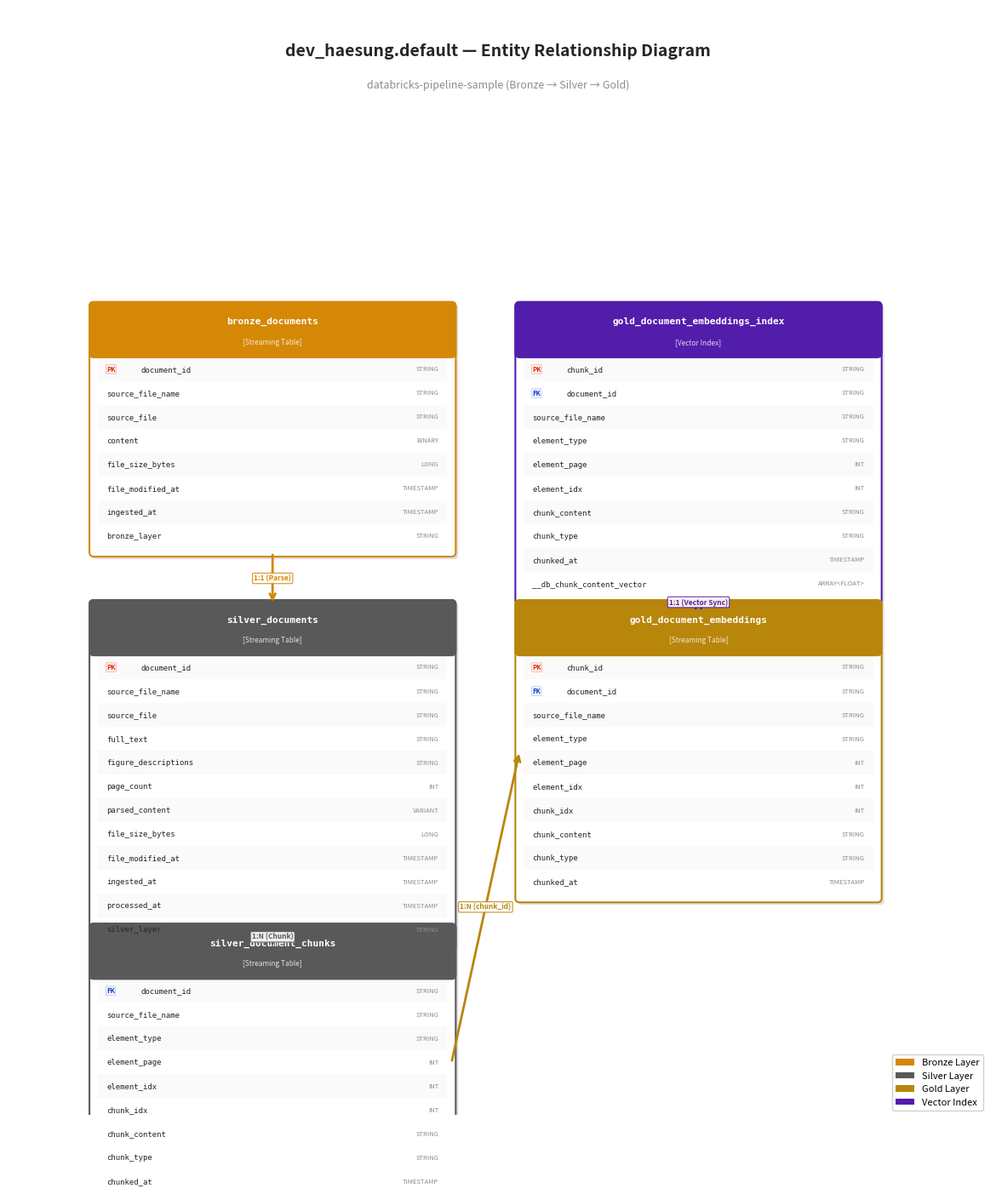

Write the Python code that produced this figure. (Note: this script raises an exception after producing the figure.)
# Databricks notebook source
# /// script
# [tool.databricks.environment]
# environment_version = "5"
# ///
# DBTITLE 1,Overview
# MAGIC %md
# MAGIC # dev_haesung.default ERD (Entity Relationship Diagram)
# MAGIC
# MAGIC **Schema:** `dev_haesung.default`  
# MAGIC **Pipeline:** `databricks-pipeline-sample` (Document Processing Pipeline)
# MAGIC
# MAGIC ## Tables (6)
# MAGIC | Layer | Table | Type | Description |
# MAGIC |-------|-------|------|-------------|
# MAGIC | Staging | `staging_documents` | Streaming Table | S3 Landing Zone 파일 메타데이터 및 버전 이력 |
# MAGIC | Bronze | `bronze_documents` | Streaming Table | S3 Landing Zone에서 문서(MD) 바이너리 수집 |
# MAGIC | Silver | `silver_documents` | Streaming Table | MD 텍스트 추출/정제 (ai_parse_document 미사용) |
# MAGIC | Silver | `silver_document_chunks` | Streaming Table | 요소별 오버랩 청킹 (overlap_chunk UDF, RAG 벡터검색용) |
# MAGIC | Gold | `gold_document_embeddings` | Streaming Table | Vector Search 소스 테이블 (CDF 활성화) |
# MAGIC | Gold | `gold_document_embeddings_index` | Vector Index | Delta Sync 기반 벡터 인덱스 (qwen3-embedding-0-6b, 1024d) |
# MAGIC
# MAGIC ## Relationships
# MAGIC - `staging_documents` → `bronze_documents` : 1:1 (source_file 기준 stream-static join)
# MAGIC - `bronze_documents` → `silver_documents` : 1:1 (Parse)
# MAGIC - `silver_documents` → `silver_document_chunks` : 1:N (Chunk)
# MAGIC - `silver_document_chunks` → `gold_document_embeddings` : 1:N (chunk_id 할당)
# MAGIC - `gold_document_embeddings` → `gold_document_embeddings_index` : 1:1 (Vector Sync)
# MAGIC
# MAGIC > 참고: 아래 matplotlib 시각화(`tables`/`positions` dict)는 staging_documents를 포함하지 않은
# MAGIC > 5-테이블 레이아웃입니다. PNG 다이어그램에 staging 레이어를 추가하려면 레이아웃 좌표를
# MAGIC > 함께 재계산해야 하므로, 정확한 전체 스키마는 `dev_haesung_default_ERD.md`를 참고하세요.

# COMMAND ----------

# DBTITLE 1,Install graphviz
# =============================================================================
# Dependencies
# =============================================================================
# matplotlib: ERD 다이어그램 렌더링에 사용 (Serverless 환경 기본 설치됨)
# graphviz 시스템 바이너리가 Serverless에 없으므로 순수 matplotlib로 구현
# =============================================================================

# COMMAND ----------

# DBTITLE 1,dev_haesung.default ERD Visualization
# =============================================================================
# ERD Visualization - dev_haesung.default
# =============================================================================
# 이 셀은 dev_haesung.default 스키마의 전체 테이블 구조와 관계를
# matplotlib로 시각화합니다.
#
# 구성:
#   1) 테이블 정의 (tables dict) - 각 테이블의 컨럼, 타입, PK/FK 정보
#   2) 레이아웃 위치 (positions) - ERD 상의 x, y 좌표
#   3) 드로잉 함수 - 테이블 박스와 관계선 렌더링
#   4) 차트 생성 및 출력
# =============================================================================

import matplotlib.pyplot as plt
import matplotlib.patches as mpatches
from matplotlib.patches import FancyBboxPatch, FancyArrowPatch
import matplotlib.patheffects as pe

# === Table Definitions ===
# 각 테이블의 메타데이터: 타입, 레이어, 색상, 컨럼(PK/FK 포함)
tables = {
    'bronze_documents': {
        'type': 'Streaming Table', 'layer': 'Bronze',
        'color': '#D48806', 'header_bg': '#D48806',
        'columns': [
            ('document_id', 'STRING', 'PK'),
            ('source_file_name', 'STRING', ''),
            ('source_file', 'STRING', ''),
            ('content', 'BINARY', ''),
            ('file_size_bytes', 'LONG', ''),
            ('file_modified_at', 'TIMESTAMP', ''),
            ('ingested_at', 'TIMESTAMP', ''),
            ('bronze_layer', 'STRING', ''),
        ]
    },
    'silver_documents': {
        'type': 'Streaming Table', 'layer': 'Silver',
        'color': '#595959', 'header_bg': '#595959',
        'columns': [
            ('document_id', 'STRING', 'PK'),
            ('source_file_name', 'STRING', ''),
            ('source_file', 'STRING', ''),
            ('full_text', 'STRING', ''),
            ('figure_descriptions', 'STRING', ''),
            ('page_count', 'INT', ''),
            ('parsed_content', 'VARIANT', ''),
            ('file_size_bytes', 'LONG', ''),
            ('file_modified_at', 'TIMESTAMP', ''),
            ('ingested_at', 'TIMESTAMP', ''),
            ('processed_at', 'TIMESTAMP', ''),
            ('silver_layer', 'STRING', ''),
        ]
    },
    'silver_document_chunks': {
        'type': 'Streaming Table', 'layer': 'Silver',
        'color': '#595959', 'header_bg': '#595959',
        'columns': [
            ('document_id', 'STRING', 'FK'),
            ('source_file_name', 'STRING', ''),
            ('element_type', 'STRING', ''),
            ('element_page', 'INT', ''),
            ('element_idx', 'INT', ''),
            ('chunk_idx', 'INT', ''),
            ('chunk_content', 'STRING', ''),
            ('chunk_type', 'STRING', ''),
            ('chunked_at', 'TIMESTAMP', ''),
        ]
    },
    'gold_document_embeddings': {
        'type': 'Streaming Table', 'layer': 'Gold',
        'color': '#B8860B', 'header_bg': '#B8860B',
        'columns': [
            ('chunk_id', 'STRING', 'PK'),
            ('document_id', 'STRING', 'FK'),
            ('source_file_name', 'STRING', ''),
            ('element_type', 'STRING', ''),
            ('element_page', 'INT', ''),
            ('element_idx', 'INT', ''),
            ('chunk_idx', 'INT', ''),
            ('chunk_content', 'STRING', ''),
            ('chunk_type', 'STRING', ''),
            ('chunked_at', 'TIMESTAMP', ''),
        ]
    },
    'gold_document_embeddings_index': {
        'type': 'Vector Index', 'layer': 'Gold',
        'color': '#531DAB', 'header_bg': '#531DAB',
        'columns': [
            ('chunk_id', 'STRING', 'PK'),
            ('document_id', 'STRING', 'FK'),
            ('source_file_name', 'STRING', ''),
            ('element_type', 'STRING', ''),
            ('element_page', 'INT', ''),
            ('element_idx', 'INT', ''),
            ('chunk_content', 'STRING', ''),
            ('chunk_type', 'STRING', ''),
            ('chunked_at', 'TIMESTAMP', ''),
            ('__db_chunk_content_vector', 'ARRAY<FLOAT>', ''),
        ]
    },
}

# === Layout positions (x, y) ===
# ERD 다이어그램 내 각 테이블의 좌상단 좌표
# 좌측(x=0.5): Bronze → Silver → Gold (Chunks) 위에서 아래로
# 우측(x=5.5): Vector Index → Embeddings 위에서 아래로
positions = {
    'bronze_documents': (0.5, 8.5),
    'silver_documents': (0.5, 5.0),
    'silver_document_chunks': (0.5, 1.2),
    'gold_document_embeddings': (5.5, 5.0),
    'gold_document_embeddings_index': (5.5, 8.5),
}

# === Drawing Functions ===
# draw_table(): 테이블 박스를 그림 (header + columns + PK/FK 배지)
# draw_relationship(): 테이블 간 관계선과 카디널리티 라벨을 그림
def draw_table(ax, x, y, table_name, table_info):
    cols = table_info['columns']
    header_bg = table_info['header_bg']
    table_type = table_info['type']
    
    width = 4.2
    row_height = 0.28
    header_height = 0.55
    total_height = header_height + len(cols) * row_height + 0.1
    
    # Shadow
    shadow = FancyBboxPatch((x + 0.03, y - total_height - 0.03), width, total_height,
                            boxstyle="round,pad=0.05", facecolor='#e0e0e0', edgecolor='none', zorder=1)
    ax.add_patch(shadow)
    
    # Main box
    box = FancyBboxPatch((x, y - total_height), width, total_height,
                         boxstyle="round,pad=0.05", facecolor='white', edgecolor=header_bg, linewidth=1.5, zorder=2)
    ax.add_patch(box)
    
    # Header
    header = FancyBboxPatch((x, y - header_height), width, header_height,
                            boxstyle="round,pad=0.05", facecolor=header_bg, edgecolor=header_bg, linewidth=1.5, zorder=3)
    ax.add_patch(header)
    # Clip bottom corners of header
    header_rect = plt.Rectangle((x, y - header_height), width, header_height * 0.5,
                                facecolor=header_bg, edgecolor='none', zorder=3)
    ax.add_patch(header_rect)
    
    # Header text
    ax.text(x + width/2, y - 0.18, table_name, fontsize=8, fontweight='bold',
            color='white', ha='center', va='center', zorder=4, fontfamily='monospace')
    ax.text(x + width/2, y - 0.42, f'[{table_type}]', fontsize=6,
            color='#ffffffcc', ha='center', va='center', zorder=4)
    
    # Columns
    for i, (col_name, col_type, key) in enumerate(cols):
        cy = y - header_height - 0.05 - (i + 0.5) * row_height
        
        # Alternating row background
        if i % 2 == 0:
            row_bg = plt.Rectangle((x + 0.05, cy - row_height/2), width - 0.1, row_height,
                                   facecolor='#fafafa', edgecolor='none', zorder=2.5)
            ax.add_patch(row_bg)
        
        # Key badge
        col_x = x + 0.15
        if key == 'PK':
            ax.text(col_x, cy, 'PK', fontsize=5.5, fontweight='bold', color='#D4380D',
                    ha='left', va='center', zorder=4,
                    bbox=dict(boxstyle='round,pad=0.1', facecolor='#FFF1F0', edgecolor='#FFA39E', linewidth=0.5))
            col_x += 0.4
        elif key == 'FK':
            ax.text(col_x, cy, 'FK', fontsize=5.5, fontweight='bold', color='#1D39C4',
                    ha='left', va='center', zorder=4,
                    bbox=dict(boxstyle='round,pad=0.1', facecolor='#F0F5FF', edgecolor='#ADC6FF', linewidth=0.5))
            col_x += 0.4
        
        ax.text(col_x, cy, col_name, fontsize=6.5, color='#262626',
                ha='left', va='center', zorder=4, fontfamily='monospace')
        ax.text(x + width - 0.15, cy, col_type, fontsize=5.5, color='#8c8c8c',
                ha='right', va='center', zorder=4)
    
    return {
        'x': x, 'y': y, 'width': width, 'height': total_height,
        'center_x': x + width/2,
        'top': y, 'bottom': y - total_height,
        'left': x, 'right': x + width
    }

def draw_relationship(ax, from_box, to_box, label, color, from_side='bottom', to_side='top'):
    """Draw an arrow between two table boxes."""
    if from_side == 'bottom':
        start = (from_box['center_x'], from_box['bottom'])
    elif from_side == 'right':
        start = (from_box['right'], (from_box['top'] + from_box['bottom']) / 2)
    else:
        start = (from_box['center_x'], from_box['top'])
    
    if to_side == 'top':
        end = (to_box['center_x'], to_box['top'])
    elif to_side == 'left':
        end = (to_box['left'], (to_box['top'] + to_box['bottom']) / 2)
    else:
        end = (to_box['center_x'], to_box['bottom'])
    
    arrow = FancyArrowPatch(start, end,
                            arrowstyle='->', mutation_scale=12,
                            color=color, linewidth=2, zorder=5,
                            connectionstyle='arc3,rad=0.0')
    ax.add_patch(arrow)
    
    mid_x = (start[0] + end[0]) / 2
    mid_y = (start[1] + end[1]) / 2
    ax.text(mid_x, mid_y, label, fontsize=6, color=color, fontweight='bold',
            ha='center', va='center', zorder=6,
            bbox=dict(boxstyle='round,pad=0.2', facecolor='white', edgecolor=color, linewidth=0.8, alpha=0.9))

# === Create Figure ===
# 18x14 인치 캔버스에 전체 ERD 렌더링
fig, ax = plt.subplots(1, 1, figsize=(18, 14))
ax.set_xlim(-0.5, 11)
ax.set_ylim(-1, 12)
ax.set_aspect('equal')
ax.axis('off')

# Title
ax.text(5.25, 11.5, 'dev_haesung.default — Entity Relationship Diagram', 
        fontsize=14, fontweight='bold', ha='center', va='center', color='#262626')
ax.text(5.25, 11.1, 'databricks-pipeline-sample (Bronze → Silver → Gold)', 
        fontsize=9, ha='center', va='center', color='#8c8c8c')

# Draw tables
boxes = {}
for name, pos in positions.items():
    boxes[name] = draw_table(ax, pos[0], pos[1], name, tables[name])

# Draw relationships
draw_relationship(ax, boxes['bronze_documents'], boxes['silver_documents'],
                  '1:1 (Parse)', '#D48806', 'bottom', 'top')
draw_relationship(ax, boxes['silver_documents'], boxes['silver_document_chunks'],
                  '1:N (Chunk)', '#595959', 'bottom', 'top')
draw_relationship(ax, boxes['silver_document_chunks'], boxes['gold_document_embeddings'],
                  '1:N (chunk_id)', '#B8860B', 'right', 'left')
draw_relationship(ax, boxes['gold_document_embeddings'], boxes['gold_document_embeddings_index'],
                  '1:1 (Vector Sync)', '#531DAB', 'top', 'bottom')

# Legend
legend_elements = [
    mpatches.Patch(facecolor='#D48806', label='Bronze Layer'),
    mpatches.Patch(facecolor='#595959', label='Silver Layer'),
    mpatches.Patch(facecolor='#B8860B', label='Gold Layer'),
    mpatches.Patch(facecolor='#531DAB', label='Vector Index'),
]
ax.legend(handles=legend_elements, loc='lower right', fontsize=8, framealpha=0.9)

plt.tight_layout()
plt.show()

# COMMAND ----------

# DBTITLE 1,Save ERD as PNG
# =============================================================================
# ERD 이미지 저장
# =============================================================================
# - 포맷: PNG (200 DPI 고해상도)
# - 저장 위치: 워크스페이스 홈 디렉토리
# - 파일 브라우저에서 다운로드 가능
# =============================================================================

output_path = "/Workspace/Users/haesung.cho@bespinglobal.com/dev_haesung_default_ERD.png"

fig.savefig(output_path, dpi=200, bbox_inches='tight', facecolor='white', edgecolor='none')
print(f"ERD saved to: {output_path}")
